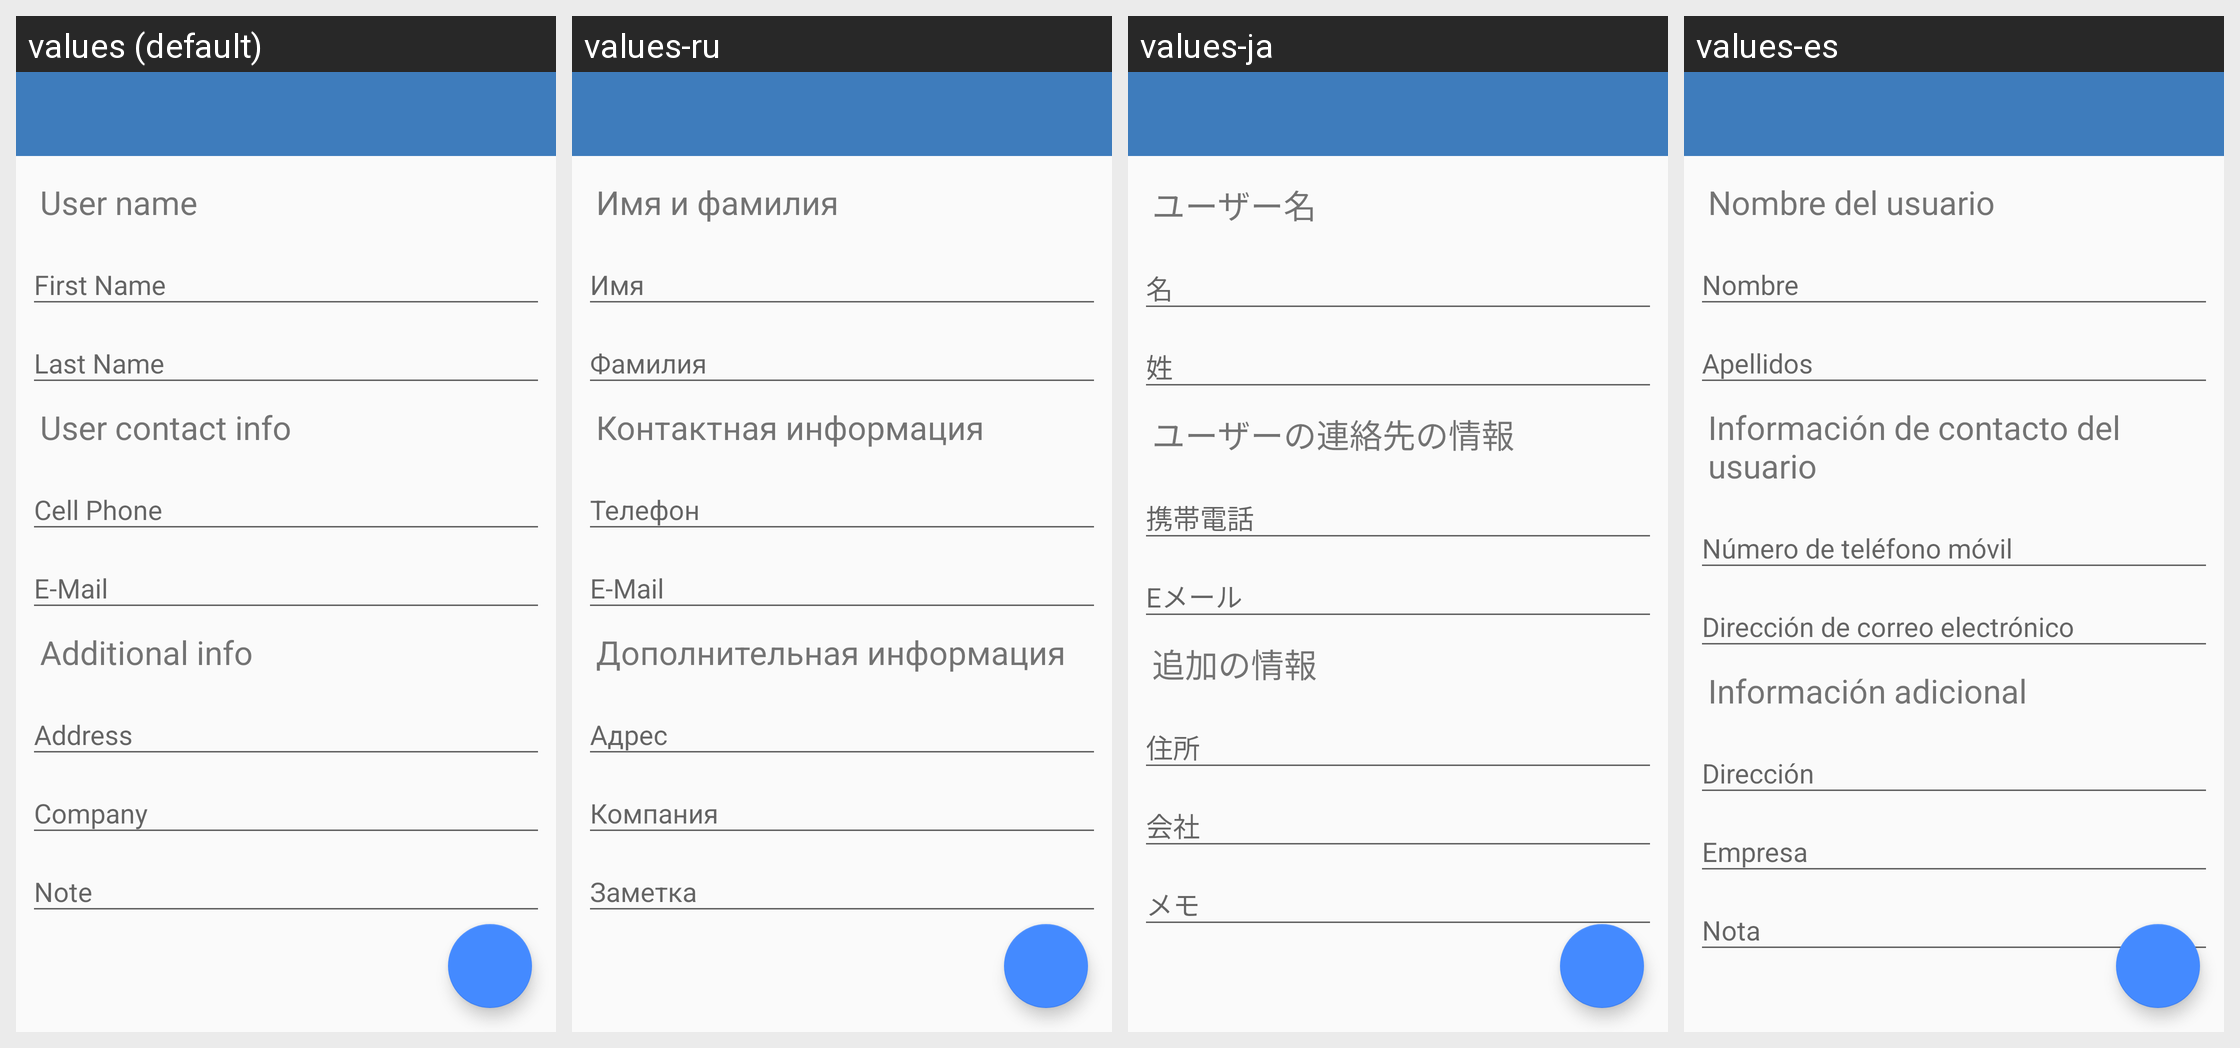

This grid shows one Android layout under several languages. Give, for every string resource on the screen, its name, the default text and each shown locale's text.
Android screen res/layout/activity_edit_contact.xml rendered under 4 locales, left to right: values (default), values-ru, values-ja, values-es. Device: Nexus 5 (rendered at 1080×1920; each locale shown at half size, 540×960, under a caption strip naming it); theme BaseAppTheme.
Other locales in the repository, not shown: values-da, values-de, values-fr, values-ko, values-pl, values-zh.
Strings drawn on this screen, with the default value and each locale's value (text and hints the layout hard-codes, and strings that could not be matched under every locale, appear in the picture but are not listed):

userName
  values: User name
  values-ru: Имя и фамилия
  values-ja: ユーザー名
  values-es: Nombre del usuario

first_name
  values: First Name
  values-ru: Имя
  values-ja: 名
  values-es: Nombre

last_name
  values: Last Name
  values-ru: Фамилия
  values-ja: 姓
  values-es: Apellidos

userContactInfo
  values: User contact info
  values-ru: Контактная информация
  values-ja: ユーザーの連絡先の情報
  values-es: Información de contacto del usuario

phone
  values: Cell Phone
  values-ru: Телефон
  values-ja: 携帯電話
  values-es: Número de teléfono móvil

email
  values: E-Mail
  values-ru: E-Mail
  values-ja: Eメール
  values-es: Dirección de correo electrónico

additionalInfo
  values: Additional info
  values-ru: Дополнительная информация
  values-ja: 追加の情報
  values-es: Información adicional

address
  values: Address
  values-ru: Адрес
  values-ja: 住所
  values-es: Dirección

company
  values: Company
  values-ru: Компания
  values-ja: 会社
  values-es: Empresa

note
  values: Note
  values-ru: Заметка
  values-ja: メモ
  values-es: Nota
